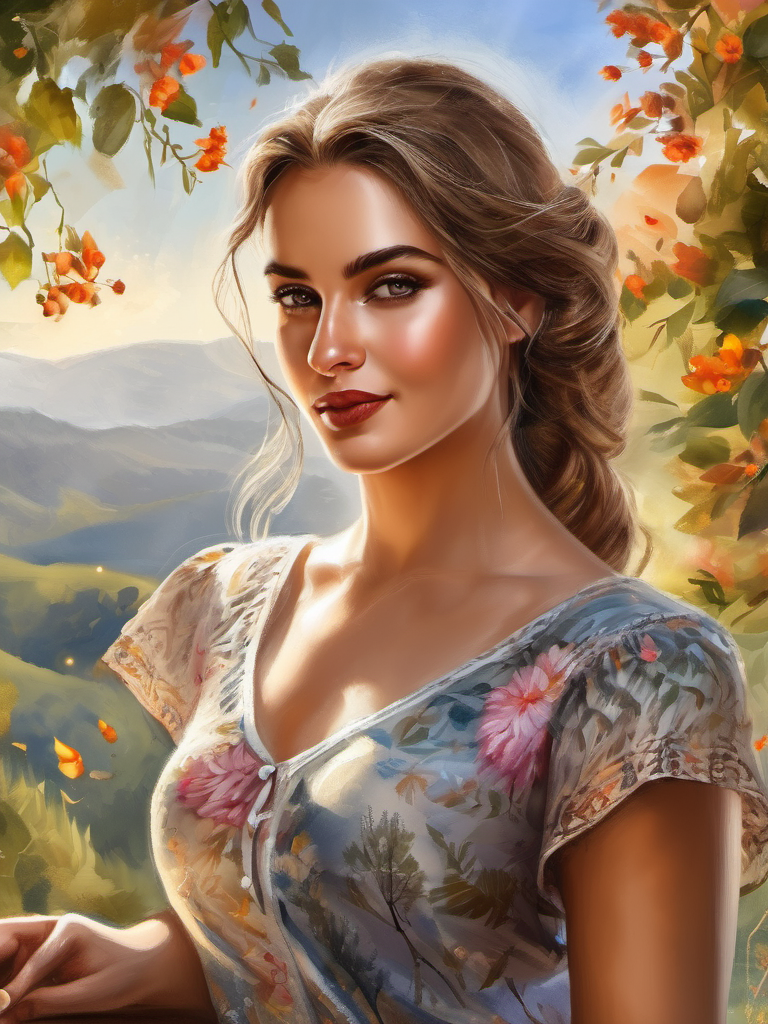
Generation parameters embedded in this image by AUTOMATIC1111 Stable Diffusion web UI or a fork of it (Forge, ...) (PNG 'parameters' text chunk):
Watercolor painting 1 girl, full-body ,masterpiece, best quality, high resolution, 8K, HDR, bloom, sun light, raytracing, detailed shadows, intricate tree shadow, bokeh, depth of field, film photography, film grain, glare, (wind:0.8), detailed hair, beautiful face, beautiful girl, ultra detailed eyes, cinematic lighting, (hyperdetailed:1.15), outdoors . Vibrant, beautiful, painterly, detailed, textural, artistic
Negative prompt: anime, photorealistic, 35mm film, deformed, glitch, low contrast, noisy
Steps: 40, Sampler: DPM++ 2M Karras, CFG scale: 7, Seed: 2768788373, Size: 768x1024, Model hash: 31e35c80fc, Model: sd_xl_base_1.0, Style Selector Enabled: True, Style Selector Randomize: False, Style Selector Style: Watercolor, Version: v1.6.0